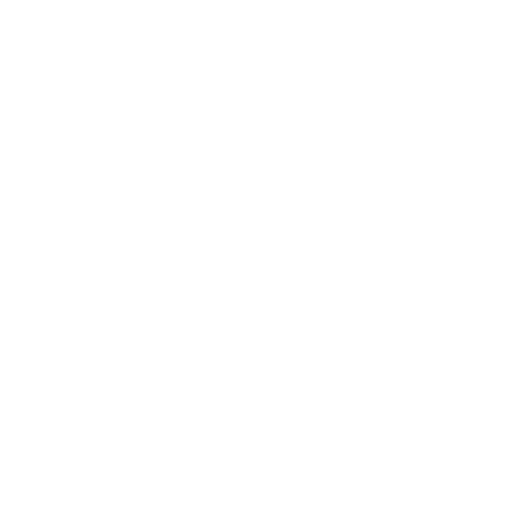
t = 0.00 s
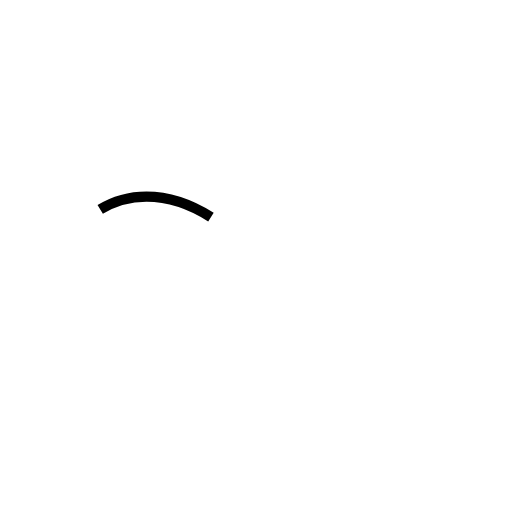
t = 0.34 s
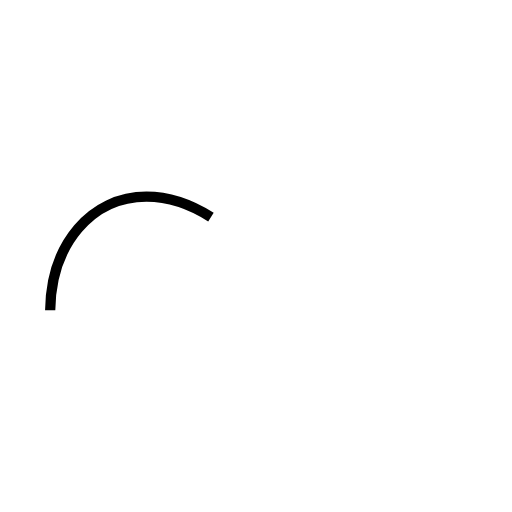
t = 0.69 s
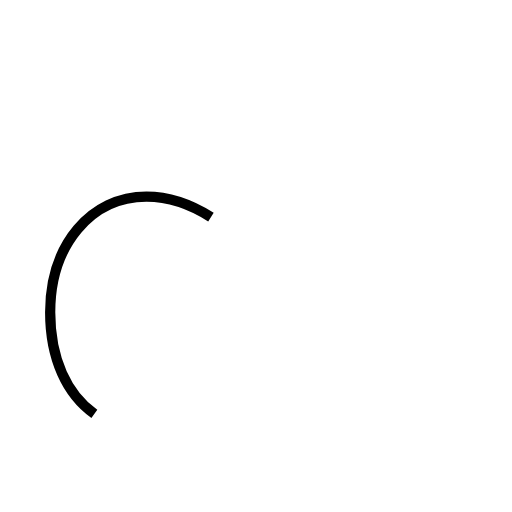
t = 1.03 s
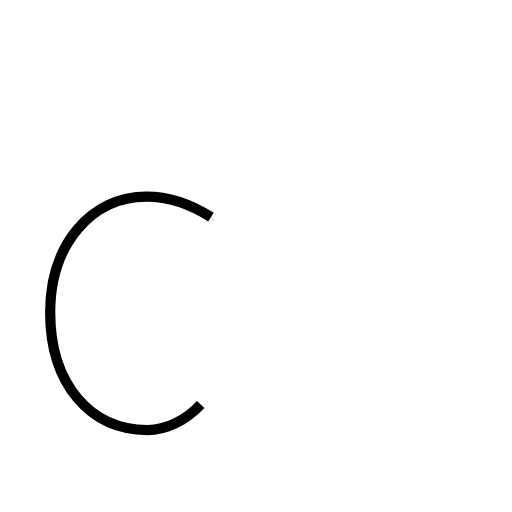
t = 1.37 s
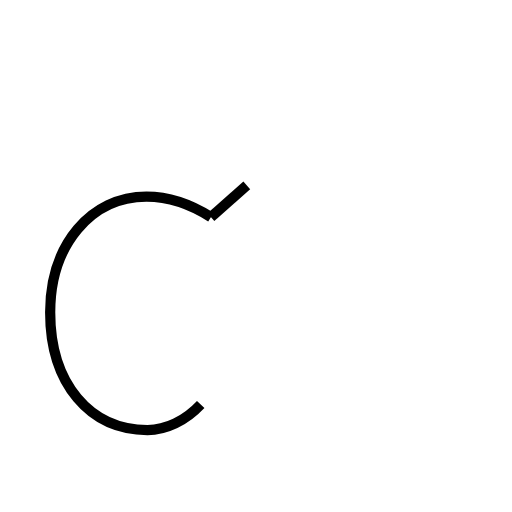
t = 1.51 s

The animated SVG that drew these frames (rendered in a browser with its animation timeline set to each time). Animation: 2 SMIL elements (animate=2); one cycle of 1.51 s.

<?xml version='1.0' encoding='utf-8'?>
<svg viewBox="0.0 -6.0 50.0 50.0" version="1.1" xmlns="http://www.w3.org/2000/svg"><rect x="-1000" y="-1000" width="2000" height="2000" stroke="white" fill="white" /><g style="fill:none;stroke:#000000;stroke-width:1"><path d="M 20.6 -22.8 C 18.4 -24.2 16.1 -24.8 14.3 -24.8 C 8.9 -24.8 4.9 -20.1 4.9 -13.5 C 4.9 -6.5 8.8 -2.0 14.4 -2.0 C 16.2 -2.0 18.1 -2.9 19.6 -4.5 " transform="translate(0.0 38.0)" stroke-dasharray="45.78824141215321" stroke-dashoffset="45.78824141215321"><animate attributeName="stroke-dashoffset" from="45.78824141215321" to="0" dur="1.3736472423645962s" begin="0s" fill="freeze" /></path><path d="M 20.6 -22.8 L 24.1 -25.9" transform="translate(0.0 38.0)" stroke-dasharray="4.6754678910243825" stroke-dashoffset="4.6754678910243825"><animate attributeName="stroke-dashoffset" from="4.6754678910243825" to="0" dur="0.14026403673073148s" begin="1.3736472423645962s" fill="freeze" /></path></g></svg>
